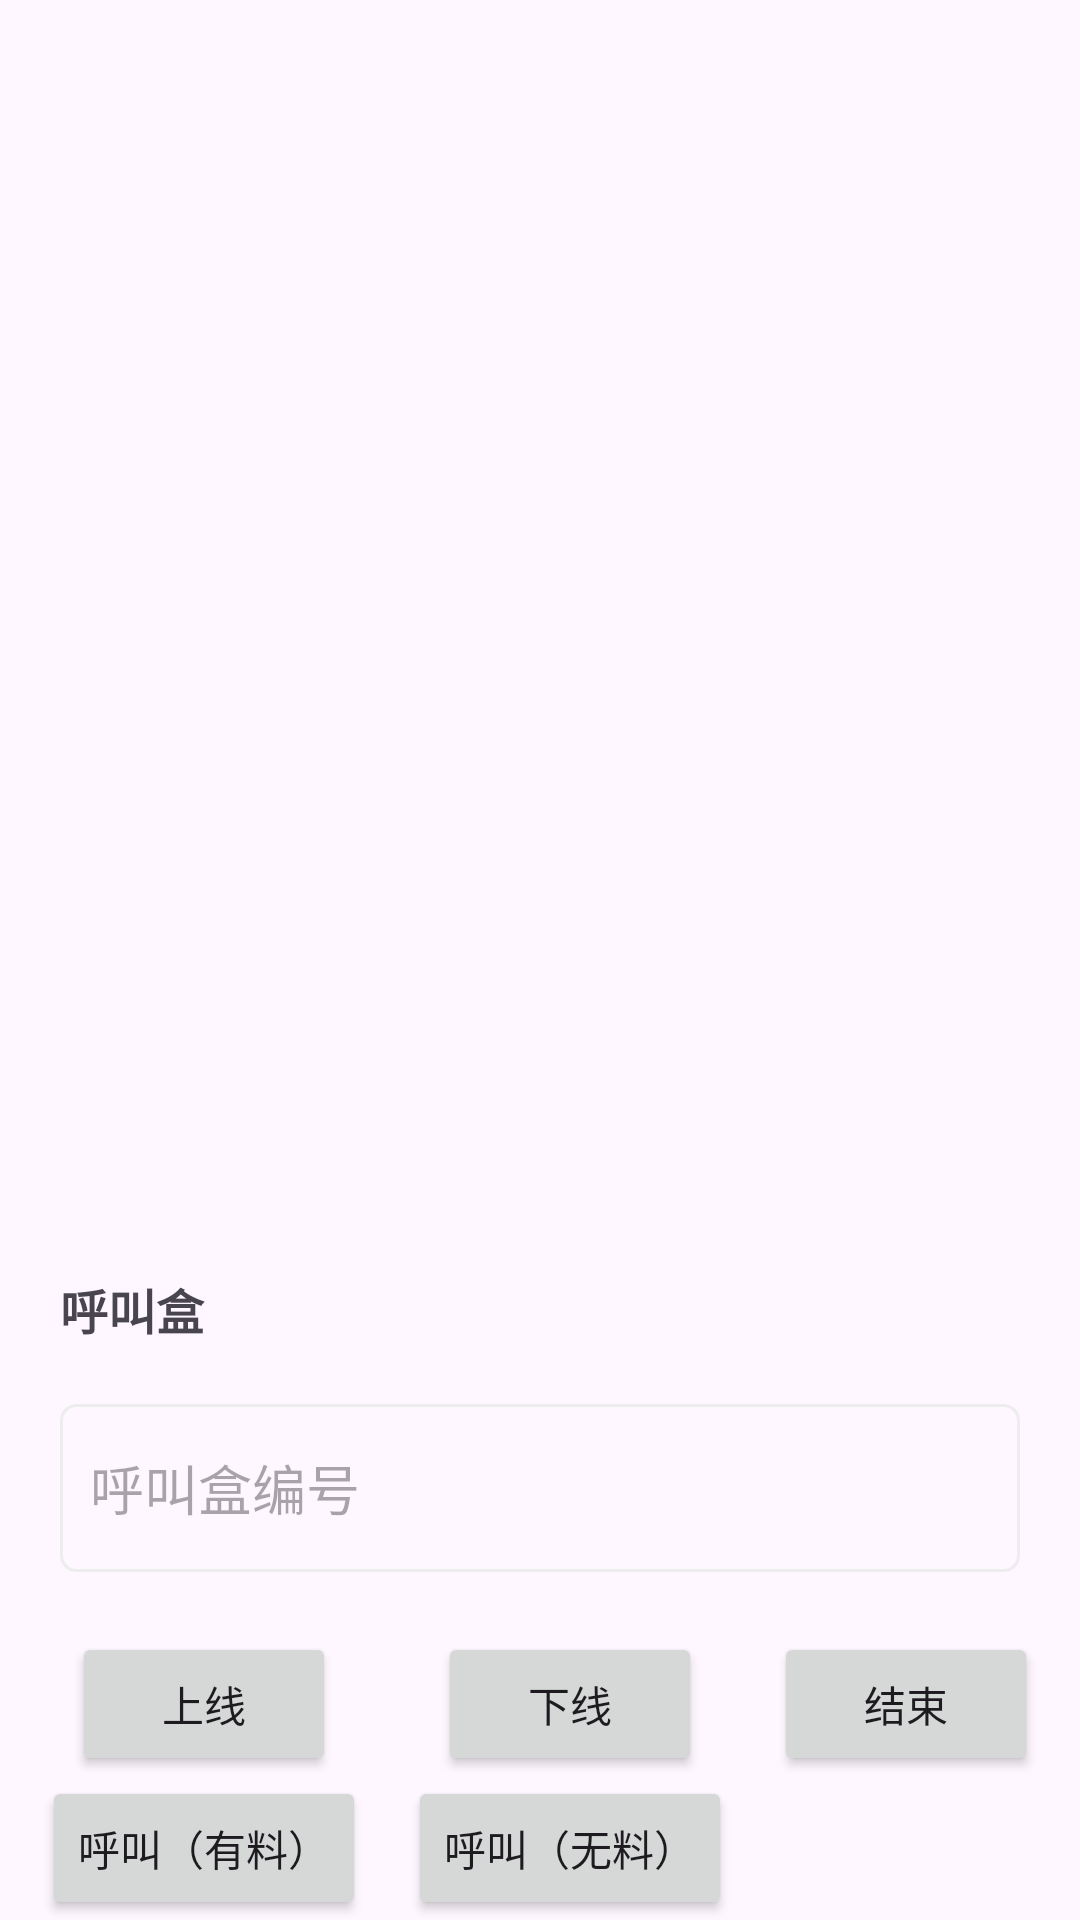

The Android layout XML behind this screen, and the referenced resources:
<!-- AndroidManifest.xml: application theme Theme.CallDemo -->
<!-- res/layout/activity_main.xml -->
<?xml version="1.0" encoding="utf-8"?>
<androidx.constraintlayout.widget.ConstraintLayout xmlns:android="http://schemas.android.com/apk/res/android"
    xmlns:app="http://schemas.android.com/apk/res-auto"
    xmlns:tools="http://schemas.android.com/tools"
    android:layout_width="match_parent"
    android:layout_height="match_parent"
    tools:context=".MainActivity">

    <ListView
        android:id="@+id/list"
        android:layout_width="match_parent"
        android:layout_height="0dp"
        android:layout_marginBottom="10dp"
        app:layout_constraintBottom_toTopOf="@id/select_tv"
        app:layout_constraintTop_toTopOf="parent" />

    <TextView
        android:id="@+id/select_tv"
        android:layout_width="match_parent"
        android:layout_height="wrap_content"
        android:gravity="center_vertical"
        android:padding="20dp"
        android:text="@string/call"
        android:textSize="16sp"
        android:textStyle="bold"
        app:layout_constraintBottom_toTopOf="@id/no"
        app:layout_constraintTop_toBottomOf="@id/list" />


    <EditText
        android:id="@+id/no"
        android:layout_width="match_parent"
        android:layout_height="56dp"
        android:layout_marginStart="20dp"
        android:layout_marginEnd="20dp"
        android:layout_marginBottom="20dp"
        android:background="@drawable/border"
        android:hint="@string/call_serial"
        android:padding="10dp"
        app:layout_constraintBottom_toTopOf="@id/online_btn" />

    <Button
        android:id="@+id/online_btn"
        android:layout_width="wrap_content"
        android:layout_height="wrap_content"
        android:layout_marginBottom="20dp"
        android:text="@string/online"
        app:layout_constraintBottom_toBottomOf="parent"
        app:layout_constraintEnd_toStartOf="@id/offline_btn"
        app:layout_constraintStart_toStartOf="parent" />

    <Button
        android:id="@+id/offline_btn"
        android:layout_width="wrap_content"
        android:layout_height="wrap_content"
        android:layout_marginBottom="20dp"
        android:text="@string/offline"
        app:layout_constraintBottom_toBottomOf="@id/online_btn"
        app:layout_constraintEnd_toStartOf="@id/end_btn"
        app:layout_constraintStart_toEndOf="@id/online_btn" />

    <Button
        android:id="@+id/end_btn"
        android:layout_width="wrap_content"
        android:layout_height="wrap_content"
        android:text="@string/finish"
        app:layout_constraintBottom_toBottomOf="@id/online_btn"
        app:layout_constraintEnd_toStartOf="@id/call_have_btn"
        app:layout_constraintStart_toEndOf="@id/offline_btn" />


    <Button
        android:id="@+id/call_have_btn"
        android:layout_width="wrap_content"
        android:layout_height="wrap_content"
        android:text="@string/call_have"
        app:layout_constraintBottom_toBottomOf="@id/online_btn"
        app:layout_constraintEnd_toStartOf="@id/call_no_btn"
        app:layout_constraintStart_toEndOf="@id/end_btn" />

    <Button
        android:id="@+id/call_no_btn"
        android:layout_width="wrap_content"
        android:layout_height="wrap_content"
        android:text="@string/call_no_have"
        app:layout_constraintBottom_toBottomOf="@id/online_btn"
        app:layout_constraintEnd_toEndOf="parent"
        app:layout_constraintStart_toEndOf="@id/call_have_btn" />


    <androidx.constraintlayout.helper.widget.Flow
        android:id="@+id/flow"
        android:layout_width="0dp"
        android:layout_height="wrap_content"
        app:constraint_referenced_ids="online_btn,offline_btn,end_btn,call_have_btn,call_no_btn"
        app:flow_wrapMode="aligned"
        app:layout_constraintBottom_toBottomOf="parent"
        app:layout_constraintEnd_toEndOf="parent"
        app:layout_constraintStart_toStartOf="parent" />

</androidx.constraintlayout.widget.ConstraintLayout>
<!-- resources referenced by this layout -->
<resources>
  <!-- drawable border (drawable) -->
  <?xml version="1.0" encoding="utf-8"?>
  <shape xmlns:android="http://schemas.android.com/apk/res/android"
      android:shape="rectangle">
  
      <stroke
          android:width="1dp"
          android:color="#EDEDED"/>
      <corners android:radius="5dp"/>
  </shape>
  <string name="call">呼叫盒</string>
  <string name="call_have">呼叫（有料）</string>
  <string name="call_no_have">呼叫（无料）</string>
  <string name="call_serial">呼叫盒编号</string>
  <string name="finish">结束</string>
  <string name="offline">下线</string>
  <string name="online">上线</string>
  <style name="Theme.CallDemo" parent="Base.Theme.CallDemo" />
  <style name="Base.Theme.CallDemo" parent="Theme.Material3.DayNight.NoActionBar">
          
          
      </style>
</resources>
